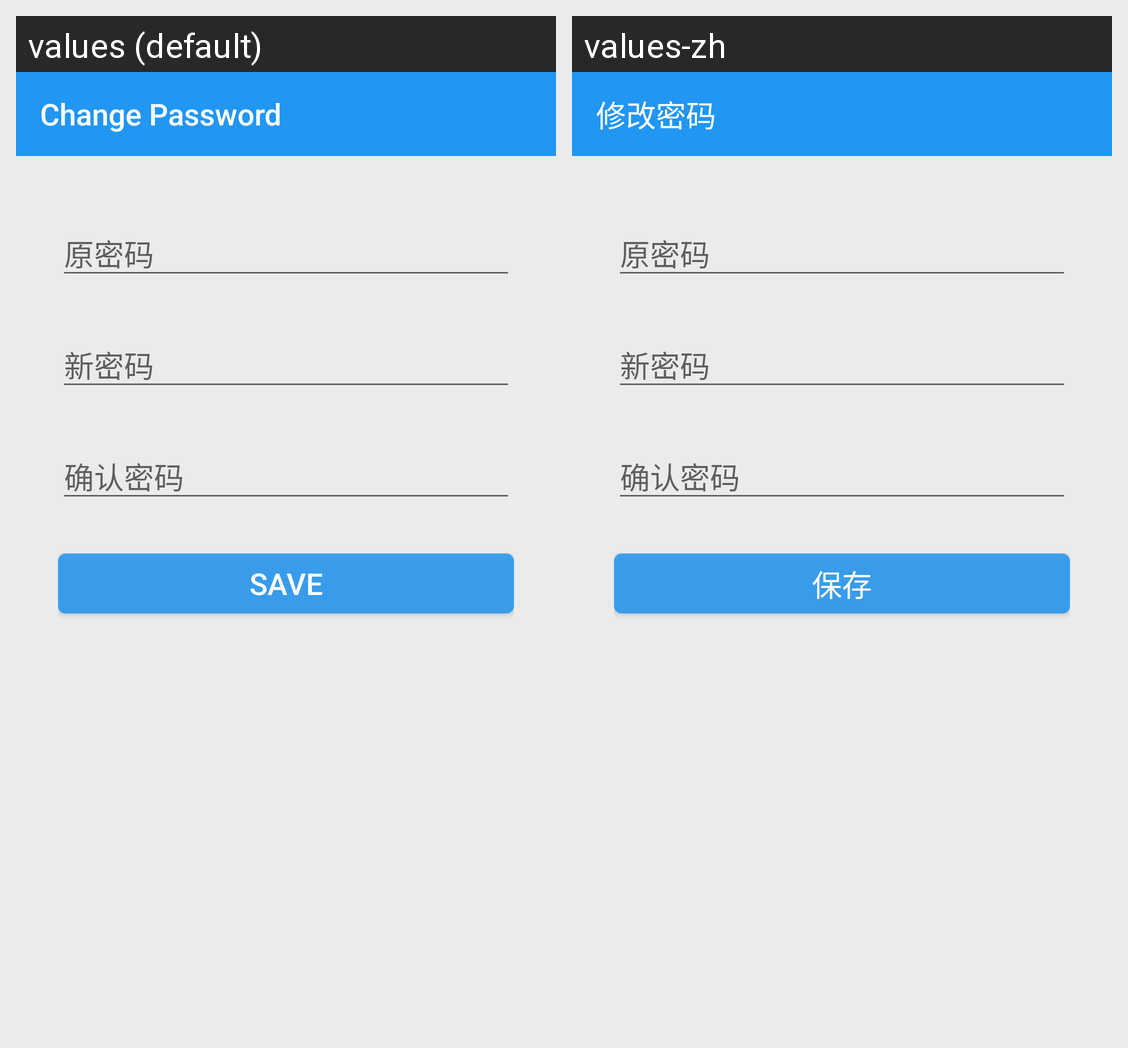

Here is an Android app screen in its default locale and in the app's own translations. Write out the translated-string differences for the strings that appear on this screen.
Android screen res/layout/activity_change_pwd.xml rendered under 2 locales, left to right: values (default), values-zh. Device: Nexus 5 (rendered at 1080×1920; each locale shown at half size, 540×960, under a caption strip naming it); theme AppTheme.
Strings drawn on this screen, with the default value and each locale's value (text and hints the layout hard-codes, and strings that could not be matched under every locale, appear in the picture but are not listed):

change_pwd_title
  values: Change Password
  values-zh: 修改密码

save
  values: Save
  values-zh: 保存
